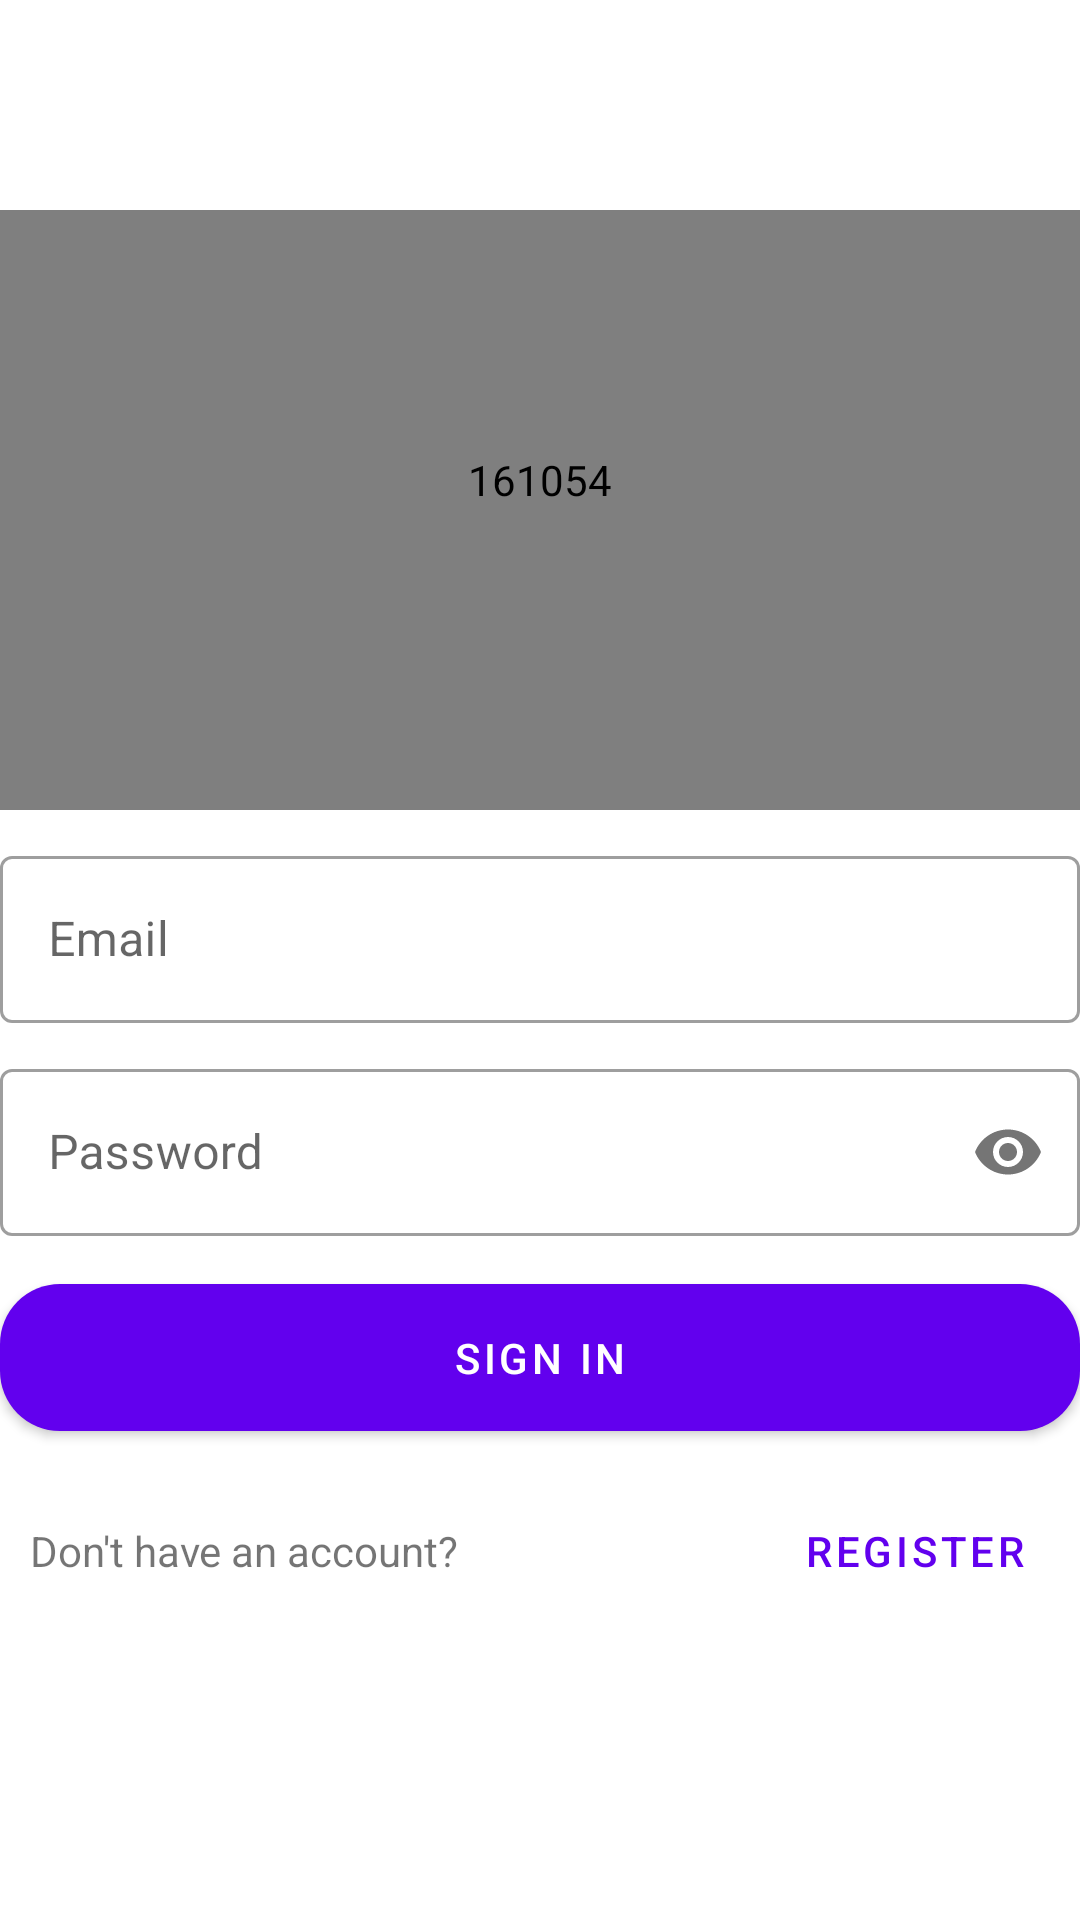

Reconstruct the res/layout file that produces this screen, plus the resources it refers to.
<!-- AndroidManifest.xml: application theme Theme.161054_PROJECT -->
<!-- res/layout/fragment_login_user.xml -->
<?xml version="1.0" encoding="utf-8"?>
<androidx.constraintlayout.widget.ConstraintLayout xmlns:android="http://schemas.android.com/apk/res/android"
    android:layout_width="match_parent"
    android:layout_height="match_parent"
    xmlns:app="http://schemas.android.com/apk/res-auto"
    android:layout_marginHorizontal="24dp">

    <org.xhanka.ndm_project.utils.CircleImageView
        android:layout_marginTop="70dp"
        android:paddingBottom="20dp"
        android:layout_width="match_parent"
        android:layout_height="200dp"
        android:src="@drawable/ic_splash_new"
        app:civ_border_width="2dp"
        app:layout_constraintTop_toTopOf="parent"
        app:layout_constraintStart_toStartOf="parent"
        app:layout_constraintEnd_toEndOf="parent"
        app:layout_constraintBottom_toTopOf="@id/userEmailContainer"
        android:id="@+id/logo"
        app:civ_border_color="#FFDEDDE1"
        android:contentDescription="@string/app_name"/>

    <com.google.android.material.textfield.TextInputLayout
        android:layout_marginTop="10dp"
        app:layout_constraintStart_toStartOf="parent"
        app:layout_constraintEnd_toEndOf="parent"
        app:layout_constraintTop_toBottomOf="@id/logo"

        android:id="@+id/userEmailContainer"
        style="@style/Widget.MaterialComponents.TextInputLayout.OutlinedBox"
        android:layout_width="0dp"
        android:layout_height="wrap_content">

        <com.google.android.material.textfield.TextInputEditText
            android:id="@+id/userEmail"
            android:layout_width="match_parent"
            android:layout_height="wrap_content"
            android:inputType="textEmailAddress"
            android:hint="@string/user_email" />

    </com.google.android.material.textfield.TextInputLayout>

    <com.google.android.material.textfield.TextInputLayout
        android:layout_marginTop="10dp"
        app:layout_constraintStart_toStartOf="parent"
        app:layout_constraintEnd_toEndOf="parent"
        app:layout_constraintTop_toBottomOf="@id/userEmailContainer"

        android:id="@+id/userPasswordContainer"
        style="@style/Widget.MaterialComponents.TextInputLayout.OutlinedBox"
        android:layout_width="0dp"
        android:layout_height="wrap_content"
        app:passwordToggleEnabled="true">

        <com.google.android.material.textfield.TextInputEditText
            android:id="@+id/userPassword"
            android:layout_width="match_parent"
            android:layout_height="wrap_content"
            android:inputType="textPassword"
            android:hint="@string/user_password" />

    </com.google.android.material.textfield.TextInputLayout>

    <FrameLayout
        app:layout_constraintStart_toStartOf="parent"
        app:layout_constraintEnd_toEndOf="parent"
        app:layout_constraintTop_toBottomOf="@id/userPasswordContainer"
        android:layout_width="match_parent"
        android:layout_height="wrap_content"
        android:id="@+id/buttonFrame"
        android:layout_marginTop="10dp">

    <com.google.android.material.button.MaterialButton
        android:layout_width="match_parent"
        android:layout_height="wrap_content"
        android:paddingHorizontal="20dp"
        android:paddingVertical="15dp"
        android:text="Sign In"
        app:cornerRadius="20dp"
        android:id="@+id/logUserIn" />

        <com.google.android.material.progressindicator.CircularProgressIndicator
            android:layout_width="match_parent"
            android:layout_height="match_parent"
            app:trackColor="@color/purple_700"
            app:indicatorColor="@color/white"
            android:indeterminate="true"
            android:visibility="invisible"
            android:layout_gravity="center"
            android:id="@+id/progressBar"
            app:layout_constraintTop_toBottomOf="@id/promptText"
            app:layout_constraintStart_toStartOf="parent"
            app:layout_constraintEnd_toEndOf="parent"
            app:layout_constraintBottom_toBottomOf="parent" />
    </FrameLayout>

    <LinearLayout
        android:layout_marginHorizontal="10dp"
        android:layout_marginTop="10dp"
        app:layout_constraintStart_toStartOf="parent"
        app:layout_constraintEnd_toEndOf="parent"
        app:layout_constraintTop_toBottomOf="@id/buttonFrame"
        android:layout_width="match_parent"
        android:layout_height="wrap_content">
        <TextView
            android:gravity="center_vertical"
            android:layout_weight="1"
            android:layout_width="0dp"
            android:layout_height="match_parent"
            android:text="Don't have an account?"/>
        <com.google.android.material.button.MaterialButton
            android:layout_width="0dp"
            android:paddingVertical="0dp"
            android:layout_marginVertical="0dp"
            android:layout_height="match_parent"
            android:text="Register"
            android:textAlignment="textEnd"
            android:layout_weight="1"
            android:id="@+id/goToRegisterAccount"
            style="@style/Widget.MaterialComponents.Button.TextButton"/>
    </LinearLayout>

</androidx.constraintlayout.widget.ConstraintLayout>
<!-- resources referenced by this layout -->
<resources>
  <color name="purple_700">#FF3700B3</color>
  <color name="white">#FFFFFFFF</color>
  <!-- drawable ic_splash_new: vector/xml drawable (drawable, 26863 chars, omitted) -->
  <string name="app_name">161054</string>
  <string name="user_email">Email</string>
  <string name="user_password">Password</string>
  <style name="Theme.161054_PROJECT" parent="Theme.MaterialComponents.DayNight.DarkActionBar">
          
          <item name="colorPrimary">@color/purple_500</item>
          <item name="colorPrimaryVariant">@color/purple_700</item>
          <item name="colorOnPrimary">@color/white</item>
          
          <item name="colorSecondary">@color/teal_200</item>
          <item name="colorSecondaryVariant">@color/teal_700</item>
          <item name="colorOnSecondary">@color/black</item>
          
          <item name="android:statusBarColor">?attr/colorPrimaryVariant</item>
          
  
          
          <item name="actionMenuTextColor">@android:color/white</item>
      </style>
  <color name="purple_500">#FF6200EE</color>
  <color name="teal_200">#FF03DAC5</color>
  <color name="teal_700">#FF018786</color>
  <color name="black">#FF000000</color>
</resources>
